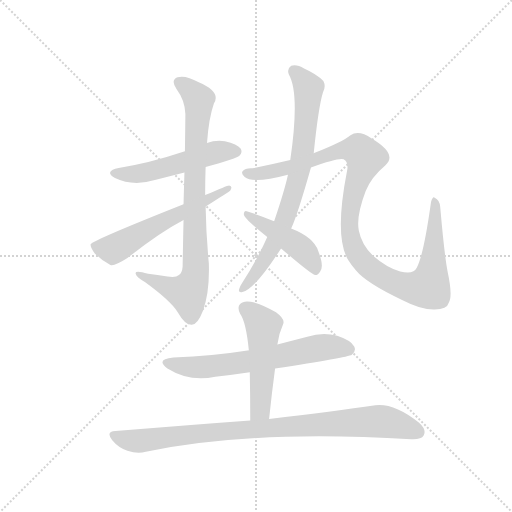
t = 0.00 s
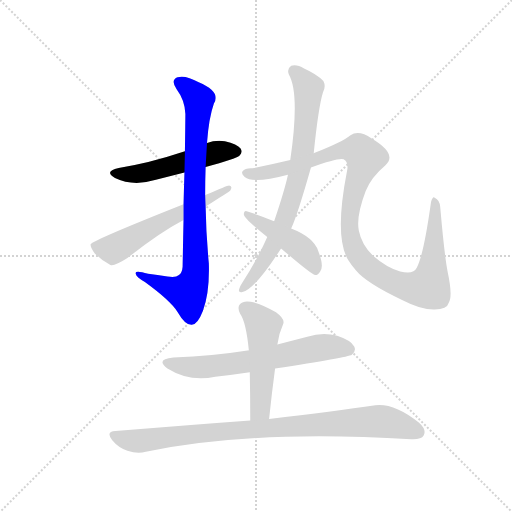
t = 1.52 s
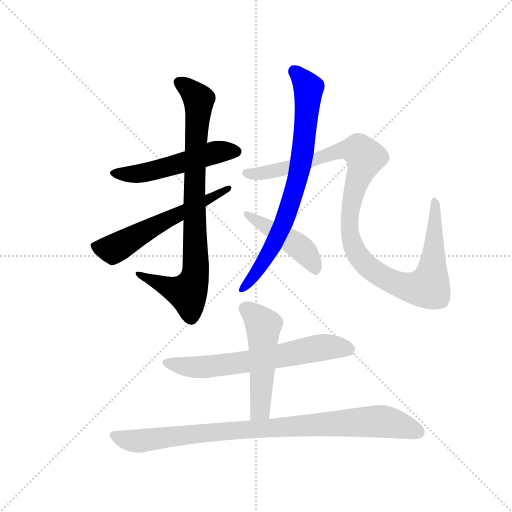
t = 3.04 s
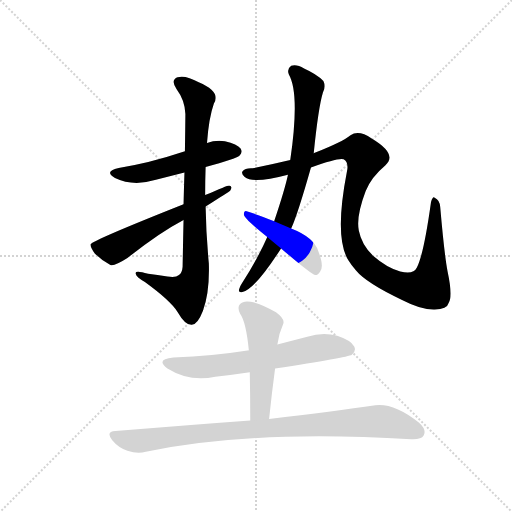
t = 4.56 s
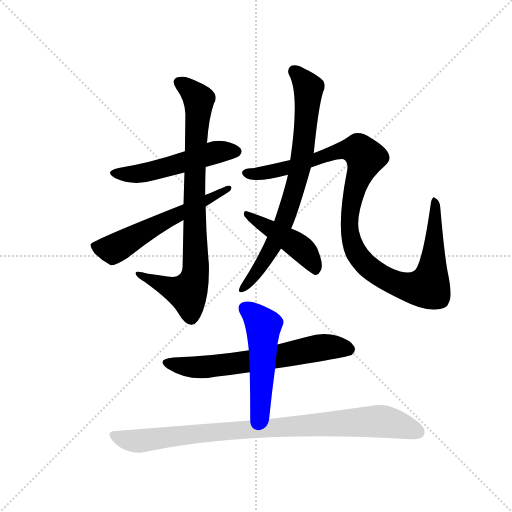
t = 6.08 s
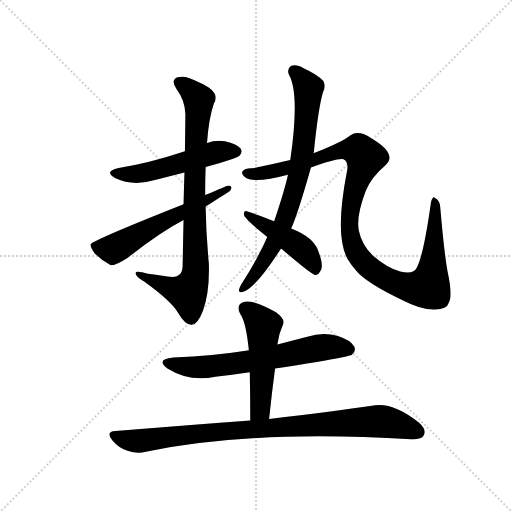
t = 7.60 s

The animated SVG that drew these frames (rendered in a browser with its animation timeline set to each time). Animation: 9 CSS @keyframes rules; one cycle of 7.60 s.

<svg version="1.1" viewBox="0 0 1024 1024" xmlns="http://www.w3.org/2000/svg">
  <g stroke="lightgray" stroke-dasharray="1,1" stroke-width="1" transform="scale(4, 4)">
    <line x1="0" y1="0" x2="256" y2="256"></line>
    <line x1="256" y1="0" x2="0" y2="256"></line>
    <line x1="128" y1="0" x2="128" y2="256"></line>
    <line x1="0" y1="128" x2="256" y2="128"></line>
  </g>
  <g transform="scale(0.92, -0.92) translate(60, -900)">
    <style type="text/css">
      
        @keyframes keyframes0 {
          from {
            stroke: blue;
            stroke-dashoffset: 523;
            stroke-width: 128;
          }
          63% {
            animation-timing-function: step-end;
            stroke: blue;
            stroke-dashoffset: 0;
            stroke-width: 128;
          }
          to {
            stroke: black;
            stroke-width: 1024;
          }
        }
        #make-me-a-hanzi-animation-0 {
          animation: keyframes0 0.6756184895833334s both;
          animation-delay: 0s;
          animation-timing-function: linear;
        }
      
        @keyframes keyframes1 {
          from {
            stroke: blue;
            stroke-dashoffset: 847;
            stroke-width: 128;
          }
          73% {
            animation-timing-function: step-end;
            stroke: blue;
            stroke-dashoffset: 0;
            stroke-width: 128;
          }
          to {
            stroke: black;
            stroke-width: 1024;
          }
        }
        #make-me-a-hanzi-animation-1 {
          animation: keyframes1 0.9392903645833334s both;
          animation-delay: 0.6756184895833334s;
          animation-timing-function: linear;
        }
      
        @keyframes keyframes2 {
          from {
            stroke: blue;
            stroke-dashoffset: 589;
            stroke-width: 128;
          }
          66% {
            animation-timing-function: step-end;
            stroke: blue;
            stroke-dashoffset: 0;
            stroke-width: 128;
          }
          to {
            stroke: black;
            stroke-width: 1024;
          }
        }
        #make-me-a-hanzi-animation-2 {
          animation: keyframes2 0.7293294270833334s both;
          animation-delay: 1.6149088541666667s;
          animation-timing-function: linear;
        }
      
        @keyframes keyframes3 {
          from {
            stroke: blue;
            stroke-dashoffset: 771;
            stroke-width: 128;
          }
          72% {
            animation-timing-function: step-end;
            stroke: blue;
            stroke-dashoffset: 0;
            stroke-width: 128;
          }
          to {
            stroke: black;
            stroke-width: 1024;
          }
        }
        #make-me-a-hanzi-animation-3 {
          animation: keyframes3 0.87744140625s both;
          animation-delay: 2.34423828125s;
          animation-timing-function: linear;
        }
      
        @keyframes keyframes4 {
          from {
            stroke: blue;
            stroke-dashoffset: 1113;
            stroke-width: 128;
          }
          78% {
            animation-timing-function: step-end;
            stroke: blue;
            stroke-dashoffset: 0;
            stroke-width: 128;
          }
          to {
            stroke: black;
            stroke-width: 1024;
          }
        }
        #make-me-a-hanzi-animation-4 {
          animation: keyframes4 1.15576171875s both;
          animation-delay: 3.2216796875s;
          animation-timing-function: linear;
        }
      
        @keyframes keyframes5 {
          from {
            stroke: blue;
            stroke-dashoffset: 455;
            stroke-width: 128;
          }
          60% {
            animation-timing-function: step-end;
            stroke: blue;
            stroke-dashoffset: 0;
            stroke-width: 128;
          }
          to {
            stroke: black;
            stroke-width: 1024;
          }
        }
        #make-me-a-hanzi-animation-5 {
          animation: keyframes5 0.6202799479166666s both;
          animation-delay: 4.37744140625s;
          animation-timing-function: linear;
        }
      
        @keyframes keyframes6 {
          from {
            stroke: blue;
            stroke-dashoffset: 653;
            stroke-width: 128;
          }
          68% {
            animation-timing-function: step-end;
            stroke: blue;
            stroke-dashoffset: 0;
            stroke-width: 128;
          }
          to {
            stroke: black;
            stroke-width: 1024;
          }
        }
        #make-me-a-hanzi-animation-6 {
          animation: keyframes6 0.7814127604166666s both;
          animation-delay: 4.997721354166667s;
          animation-timing-function: linear;
        }
      
        @keyframes keyframes7 {
          from {
            stroke: blue;
            stroke-dashoffset: 512;
            stroke-width: 128;
          }
          63% {
            animation-timing-function: step-end;
            stroke: blue;
            stroke-dashoffset: 0;
            stroke-width: 128;
          }
          to {
            stroke: black;
            stroke-width: 1024;
          }
        }
        #make-me-a-hanzi-animation-7 {
          animation: keyframes7 0.6666666666666666s both;
          animation-delay: 5.779134114583334s;
          animation-timing-function: linear;
        }
      
        @keyframes keyframes8 {
          from {
            stroke: blue;
            stroke-dashoffset: 923;
            stroke-width: 128;
          }
          75% {
            animation-timing-function: step-end;
            stroke: blue;
            stroke-dashoffset: 0;
            stroke-width: 128;
          }
          to {
            stroke: black;
            stroke-width: 1024;
          }
        }
        #make-me-a-hanzi-animation-8 {
          animation: keyframes8 1.0011393229166667s both;
          animation-delay: 6.445800781250001s;
          animation-timing-function: linear;
        }
      
    </style>
    
      <path d="M 387 537 Q 453 555 461 562 Q 468 569 463 577 Q 456 587 429 593 Q 408 596 390 589 L 342 571 Q 261 544 198 535 Q 165 528 190 513 Q 229 494 279 509 L 341 525 L 387 537 Z" fill="lightgray"></path>
    
      <path d="M 339 422 Q 338 377 337 320 Q 336 307 329 302 Q 322 296 304 299 Q 282 303 262 305 Q 232 314 235 305 Q 236 298 255 287 Q 310 247 326 222 Q 342 194 356 194 Q 369 193 381 224 Q 396 264 394 327 Q 388 390 387 451 L 386 476 Q 386 507 387 537 L 390 589 Q 394 644 405 675 Q 421 700 372 721 Q 344 737 326 732 Q 310 726 324 706 Q 342 682 343 652 Q 343 643 342 571 L 341 525 Q 340 495 339 456 L 339 422 Z" fill="lightgray"></path>
    
      <path d="M 339 456 Q 140 377 137 369 Q 136 362 146 349 Q 162 333 180 324 Q 189 321 217 339 Q 284 393 339 422 L 387 451 Q 438 484 440 485 Q 447 495 438 497 Q 434 497 386 476 L 339 456 Z" fill="lightgray"></path>
    
      <path d="M 573 403 Q 588 437 616 536 L 622 567 Q 632 666 642 699 Q 649 712 643 724 Q 628 739 601 751 Q 585 761 573 757 Q 563 750 568 738 Q 592 696 571 552 L 566 520 Q 559 487 536 419 L 521 385 Q 500 337 466 284 Q 462 278 460 272 Q 457 263 467 265 Q 494 271 551 360 L 573 403 Z" fill="lightgray"></path>
    
      <path d="M 616 536 Q 676 558 687 554 Q 699 547 694 526 Q 666 382 698 333 Q 704 323 714 312 Q 736 285 814 248 Q 857 226 885 227 Q 912 228 915 241 Q 925 254 913 310 Q 906 346 897 450 Q 896 465 885 470 Q 881 474 877 461 Q 861 346 846 318 Q 839 303 810 310 Q 782 317 751 344 Q 726 368 720 399 Q 714 430 735 485 Q 747 515 778 541 Q 805 565 748 599 Q 720 618 702 606 Q 683 591 627 569 Q 624 568 622 567 L 571 552 Q 529 542 489 534 Q 473 535 467 527 Q 464 523 472 515 Q 490 500 566 520 L 616 536 Z" fill="lightgray"></path>
    
      <path d="M 551 360 Q 615 305 625 302 Q 632 302 636 310 Q 645 320 632 354 Q 622 384 573 403 L 536 419 Q 499 434 478 440 Q 471 444 470 434 Q 470 425 521 385 L 551 360 Z" fill="lightgray"></path>
    
      <path d="M 538 99 Q 695 123 705 129 Q 715 138 710 147 Q 703 160 673 170 Q 642 179 608 168 L 543 151 L 481 138 Q 480 139 478 138 Q 403 126 317 123 Q 277 119 304 99 Q 352 69 408 81 Q 442 85 483 91 L 538 99 Z" fill="lightgray"></path>
    
      <path d="M 525 -11 Q 531 47 538 99 L 543 151 Q 546 175 556 197 Q 559 207 540 221 Q 507 240 485 244 Q 469 247 462 239 Q 455 232 462 218 Q 475 200 481 138 L 483 91 Q 484 42 484 -14 C 484 -44 522 -41 525 -11 Z" fill="lightgray"></path>
    
      <path d="M 484 -14 Q 348 -24 191 -37 Q 169 -38 184 -57 Q 197 -73 217 -80 Q 239 -87 257 -82 Q 486 -34 834 -55 Q 856 -56 861 -47 Q 868 -34 851 -19 Q 797 24 756 19 Q 668 6 525 -11 L 484 -14 Z" fill="lightgray"></path>
    
    
      <clipPath id="make-me-a-hanzi-clip-0">
        <path d="M 387 537 Q 453 555 461 562 Q 468 569 463 577 Q 456 587 429 593 Q 408 596 390 589 L 342 571 Q 261 544 198 535 Q 165 528 190 513 Q 229 494 279 509 L 341 525 L 387 537 Z"></path>
      </clipPath>
      <path clip-path="url(#make-me-a-hanzi-clip-0)" d="M 191 525 L 239 522 L 411 569 L 452 571" fill="none" id="make-me-a-hanzi-animation-0" stroke-dasharray="395 790" stroke-linecap="round"></path>
    
      <clipPath id="make-me-a-hanzi-clip-1">
        <path d="M 339 422 Q 338 377 337 320 Q 336 307 329 302 Q 322 296 304 299 Q 282 303 262 305 Q 232 314 235 305 Q 236 298 255 287 Q 310 247 326 222 Q 342 194 356 194 Q 369 193 381 224 Q 396 264 394 327 Q 388 390 387 451 L 386 476 Q 386 507 387 537 L 390 589 Q 394 644 405 675 Q 421 700 372 721 Q 344 737 326 732 Q 310 726 324 706 Q 342 682 343 652 Q 343 643 342 571 L 341 525 Q 340 495 339 456 L 339 422 Z"></path>
      </clipPath>
      <path clip-path="url(#make-me-a-hanzi-clip-1)" d="M 332 718 L 354 705 L 372 679 L 362 478 L 364 302 L 348 263 L 241 303" fill="none" id="make-me-a-hanzi-animation-1" stroke-dasharray="719 1438" stroke-linecap="round"></path>
    
      <clipPath id="make-me-a-hanzi-clip-2">
        <path d="M 339 456 Q 140 377 137 369 Q 136 362 146 349 Q 162 333 180 324 Q 189 321 217 339 Q 284 393 339 422 L 387 451 Q 438 484 440 485 Q 447 495 438 497 Q 434 497 386 476 L 339 456 Z"></path>
      </clipPath>
      <path clip-path="url(#make-me-a-hanzi-clip-2)" d="M 142 366 L 186 358 L 304 426 L 395 464 L 399 474 L 414 476 L 437 491" fill="none" id="make-me-a-hanzi-animation-2" stroke-dasharray="461 922" stroke-linecap="round"></path>
    
      <clipPath id="make-me-a-hanzi-clip-3">
        <path d="M 573 403 Q 588 437 616 536 L 622 567 Q 632 666 642 699 Q 649 712 643 724 Q 628 739 601 751 Q 585 761 573 757 Q 563 750 568 738 Q 592 696 571 552 L 566 520 Q 559 487 536 419 L 521 385 Q 500 337 466 284 Q 462 278 460 272 Q 457 263 467 265 Q 494 271 551 360 L 573 403 Z"></path>
      </clipPath>
      <path clip-path="url(#make-me-a-hanzi-clip-3)" d="M 580 745 L 610 709 L 592 531 L 563 434 L 530 358 L 468 273" fill="none" id="make-me-a-hanzi-animation-3" stroke-dasharray="643 1286" stroke-linecap="round"></path>
    
      <clipPath id="make-me-a-hanzi-clip-4">
        <path d="M 616 536 Q 676 558 687 554 Q 699 547 694 526 Q 666 382 698 333 Q 704 323 714 312 Q 736 285 814 248 Q 857 226 885 227 Q 912 228 915 241 Q 925 254 913 310 Q 906 346 897 450 Q 896 465 885 470 Q 881 474 877 461 Q 861 346 846 318 Q 839 303 810 310 Q 782 317 751 344 Q 726 368 720 399 Q 714 430 735 485 Q 747 515 778 541 Q 805 565 748 599 Q 720 618 702 606 Q 683 591 627 569 Q 624 568 622 567 L 571 552 Q 529 542 489 534 Q 473 535 467 527 Q 464 523 472 515 Q 490 500 566 520 L 616 536 Z"></path>
      </clipPath>
      <path clip-path="url(#make-me-a-hanzi-clip-4)" d="M 476 524 L 530 526 L 689 575 L 722 571 L 735 559 L 711 491 L 700 437 L 699 406 L 709 362 L 735 325 L 758 307 L 799 285 L 837 274 L 871 276 L 877 292 L 887 416 L 885 462" fill="none" id="make-me-a-hanzi-animation-4" stroke-dasharray="985 1970" stroke-linecap="round"></path>
    
      <clipPath id="make-me-a-hanzi-clip-5">
        <path d="M 551 360 Q 615 305 625 302 Q 632 302 636 310 Q 645 320 632 354 Q 622 384 573 403 L 536 419 Q 499 434 478 440 Q 471 444 470 434 Q 470 425 521 385 L 551 360 Z"></path>
      </clipPath>
      <path clip-path="url(#make-me-a-hanzi-clip-5)" d="M 476 434 L 585 368 L 615 338 L 627 311" fill="none" id="make-me-a-hanzi-animation-5" stroke-dasharray="327 654" stroke-linecap="round"></path>
    
      <clipPath id="make-me-a-hanzi-clip-6">
        <path d="M 538 99 Q 695 123 705 129 Q 715 138 710 147 Q 703 160 673 170 Q 642 179 608 168 L 543 151 L 481 138 Q 480 139 478 138 Q 403 126 317 123 Q 277 119 304 99 Q 352 69 408 81 Q 442 85 483 91 L 538 99 Z"></path>
      </clipPath>
      <path clip-path="url(#make-me-a-hanzi-clip-6)" d="M 308 113 L 332 104 L 383 102 L 548 124 L 632 144 L 673 146 L 699 140" fill="none" id="make-me-a-hanzi-animation-6" stroke-dasharray="525 1050" stroke-linecap="round"></path>
    
      <clipPath id="make-me-a-hanzi-clip-7">
        <path d="M 525 -11 Q 531 47 538 99 L 543 151 Q 546 175 556 197 Q 559 207 540 221 Q 507 240 485 244 Q 469 247 462 239 Q 455 232 462 218 Q 475 200 481 138 L 483 91 Q 484 42 484 -14 C 484 -44 522 -41 525 -11 Z"></path>
      </clipPath>
      <path clip-path="url(#make-me-a-hanzi-clip-7)" d="M 474 229 L 494 214 L 513 184 L 507 16 L 490 -6" fill="none" id="make-me-a-hanzi-animation-7" stroke-dasharray="384 768" stroke-linecap="round"></path>
    
      <clipPath id="make-me-a-hanzi-clip-8">
        <path d="M 484 -14 Q 348 -24 191 -37 Q 169 -38 184 -57 Q 197 -73 217 -80 Q 239 -87 257 -82 Q 486 -34 834 -55 Q 856 -56 861 -47 Q 868 -34 851 -19 Q 797 24 756 19 Q 668 6 525 -11 L 484 -14 Z"></path>
      </clipPath>
      <path clip-path="url(#make-me-a-hanzi-clip-8)" d="M 188 -47 L 239 -59 L 449 -35 L 763 -16 L 849 -39" fill="none" id="make-me-a-hanzi-animation-8" stroke-dasharray="795 1590" stroke-linecap="round"></path>
    
  </g>
</svg>
